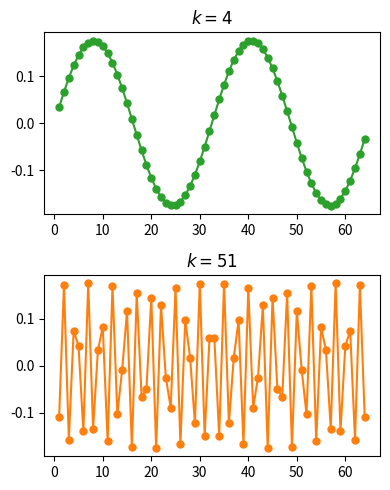

Write Python code to recreate this figure. (Note: this script raises an exception after producing the figure.)
import numpy as np
import scipy as sp
import scipy.sparse as sparse
import matplotlib.pyplot as plt
# plt.style.use('seaborn-talk')
%matplotlib inline

n = 64
A = sparse.diags([-1, 2, -1], [-1, 0, 1], shape=(n,n), format='csr')

# eigenvalues and eigenvectors
evals, evecs = np.linalg.eig(A.toarray())

# sort eigenvalues
eid = np.argsort(evals)
evals = evals[eid]
evecs = evecs[:,eid]

# x = np.linspace(0,1,n+2)[1:-1]
x = np.arange(1, n+1,)

z_evals = 4 * np.sin(np.arange(1,n+1)*np.pi / (2*(n+1)))**2
z_evecs = np.zeros((n,n))
for k in range(1,n):
    z_evecs[:,k-1] = np.sin(np.arange(1,n+1) * k * np.pi / (n+1))
    
    # also, give unit-L2 norm in length
    z_evecs[:,k-1] = z_evecs[:,k-1] / np.linalg.norm(z_evecs[:,k-1])

plt.figure(figsize=(4, 5))
plt.subplot(2, 1, 1)
plt.plot(x,evecs[:,3], 'o-', color='tab:green', ms=5)
plt.title("$k = 4$")
plt.subplot(2, 1, 2)
plt.plot(x,evecs[:,50], 'o-', color='tab:orange', ms=5)
plt.title("$k = 51$")
plt.tight_layout()
plt.savefig("../slides/fig/model_eigen.svg")

